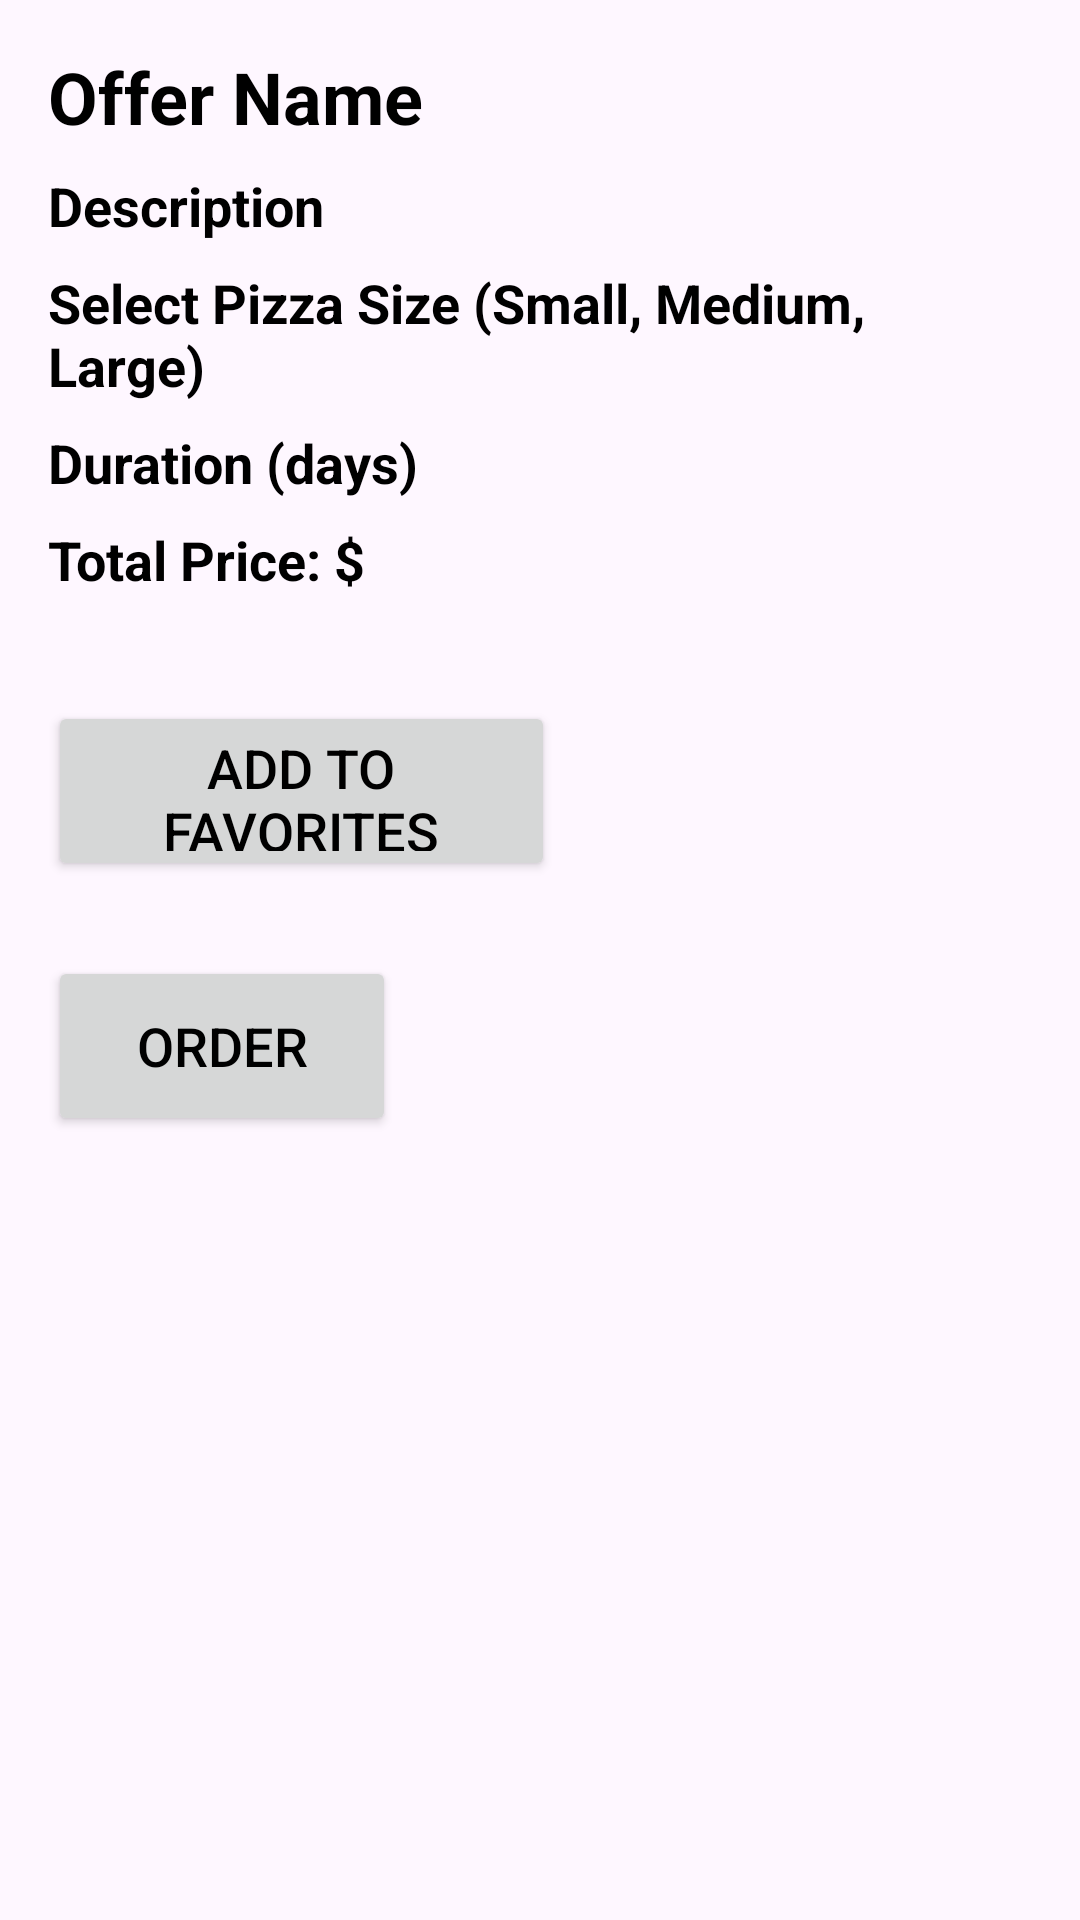

Reconstruct the res/layout file that produces this screen, plus the resources it refers to.
<!-- AndroidManifest.xml: application theme Theme.Project -->
<!-- res/layout/fragment_special_offer_page.xml -->
<LinearLayout xmlns:android="http://schemas.android.com/apk/res/android"
    xmlns:tools="http://schemas.android.com/tools"
    android:layout_width="match_parent"
    android:layout_height="match_parent"
    android:orientation="vertical"
    android:padding="16dp">

    <TextView
        android:id="@+id/offerTextView"
        android:layout_width="wrap_content"
        android:layout_height="wrap_content"
        android:text="@string/offer_name"
        android:textSize="24sp"
        android:textStyle="bold"
        android:textColor="#000000" />

    <TextView
        android:id="@+id/descriptionTextView"
        android:layout_width="wrap_content"
        android:layout_height="wrap_content"
        android:text="@string/description"
        android:layout_marginTop="8dp"
        android:textSize="18sp"
        android:textStyle="bold"
        android:textColor="#000000" />

    <TextView
        android:id="@+id/sizeTextView"
        android:layout_width="wrap_content"
        android:layout_height="wrap_content"
        android:layout_marginTop="8dp"
        android:textSize="18sp"
        android:text="@string/select_size"
        android:textStyle="bold"
        android:textColor="#000000" />


    <TextView
        android:id="@+id/durationTextView"
        android:layout_width="wrap_content"
        android:layout_height="wrap_content"
        android:text="@string/Duration"
        android:layout_marginTop="8dp"
        android:textSize="18sp"
        android:textStyle="bold"
        android:textColor="#000000" />

    
    <TextView
        android:id="@+id/totalPriceTextView"
        android:layout_width="wrap_content"
        android:layout_height="wrap_content"
        android:text="@string/total_price"
        android:layout_marginTop="8dp"
        android:textSize="18sp"
        android:textStyle="bold"
        android:textColor="#000000" />

    <Button
        android:id="@+id/addToFavoritesButton"
        android:layout_width="169dp"
        android:layout_height="60dp"
        android:layout_marginTop="35dp"
        android:text="@string/add_to_favorites"
        android:textColor="#000000"
        android:textSize="18sp"
        tools:backgroundTint="#FF8A80" />

    <Button
        android:id="@+id/orderButton"
        android:layout_width="116dp"
        android:layout_height="60dp"
        android:layout_marginTop="25dp"
        android:text="@string/order"
        android:textColor="#000000"
        android:textSize="18sp"
        tools:backgroundTint="#F6420B" />


</LinearLayout>
<!-- resources referenced by this layout -->
<resources>
  <string name="Duration">Duration (days)</string>
  <string name="add_to_favorites">Add to Favorites</string>
  <string name="description">Description</string>
  <string name="offer_name">Offer Name</string>
  <string name="order">Order</string>
  <string name="select_size">Select Pizza Size (Small, Medium, Large)</string>
  <string name="total_price">Total Price: $</string>
  <style name="Theme.Project" parent="Base.Theme.Project">
          
      </style>
  <style name="Base.Theme.Project" parent="Theme.Material3.DayNight.NoActionBar">
          
          
      </style>
</resources>
